3-way image classification set "bali-3" from GitHub (realtechsupport/c-plus-r); label vocabulary: aroid, cacao, passiflora.

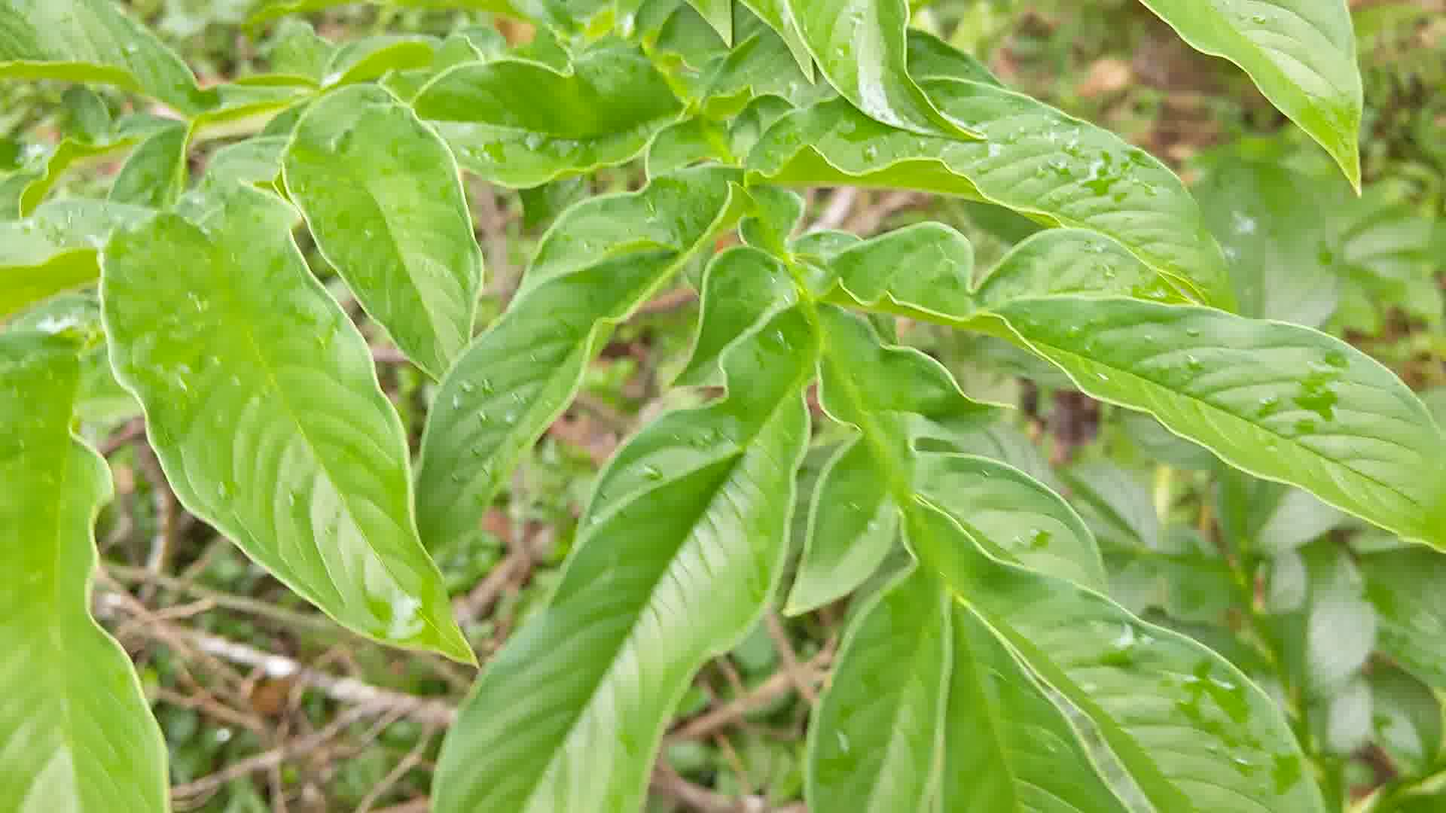
Label: aroid

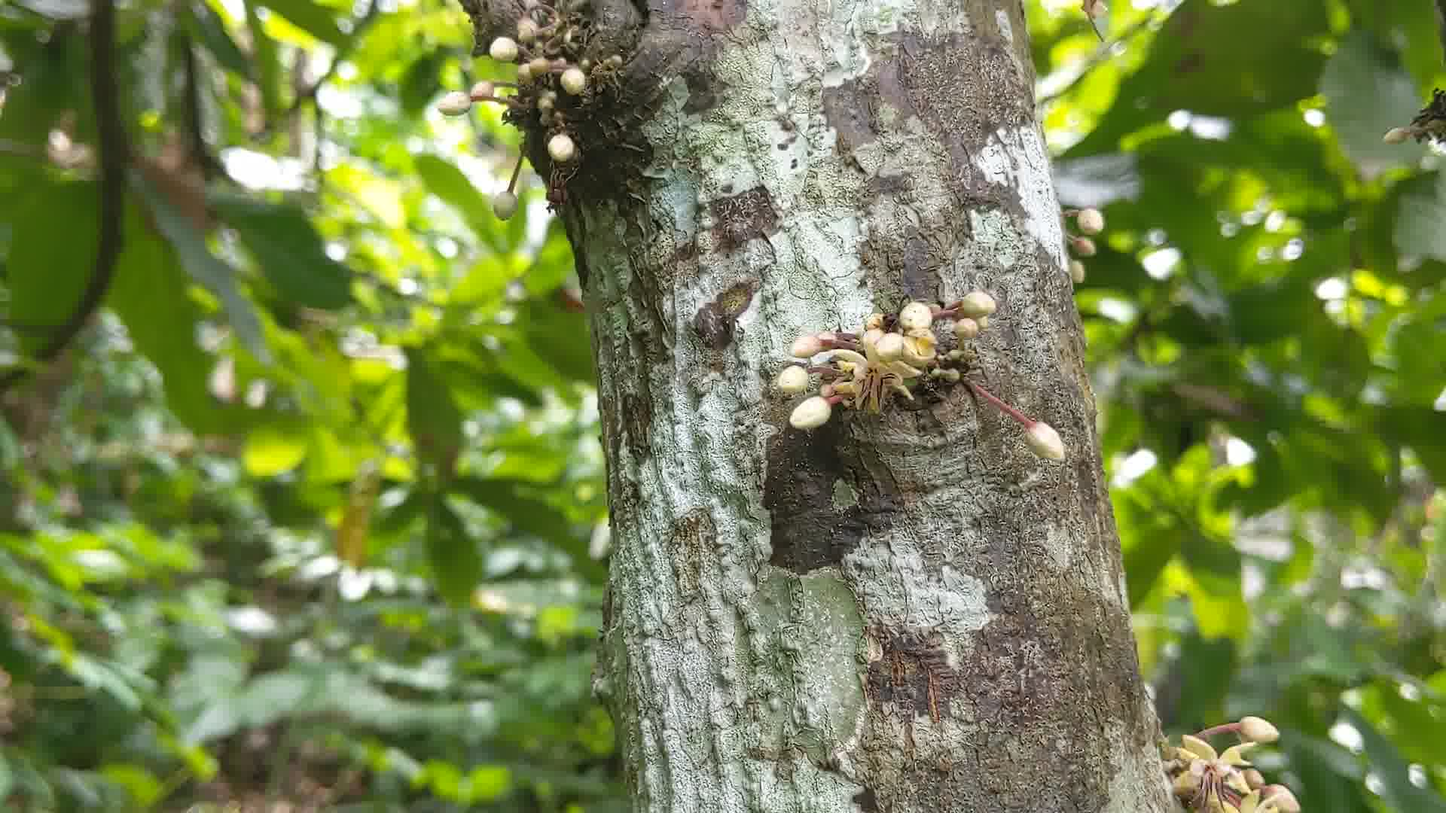
Label: cacao

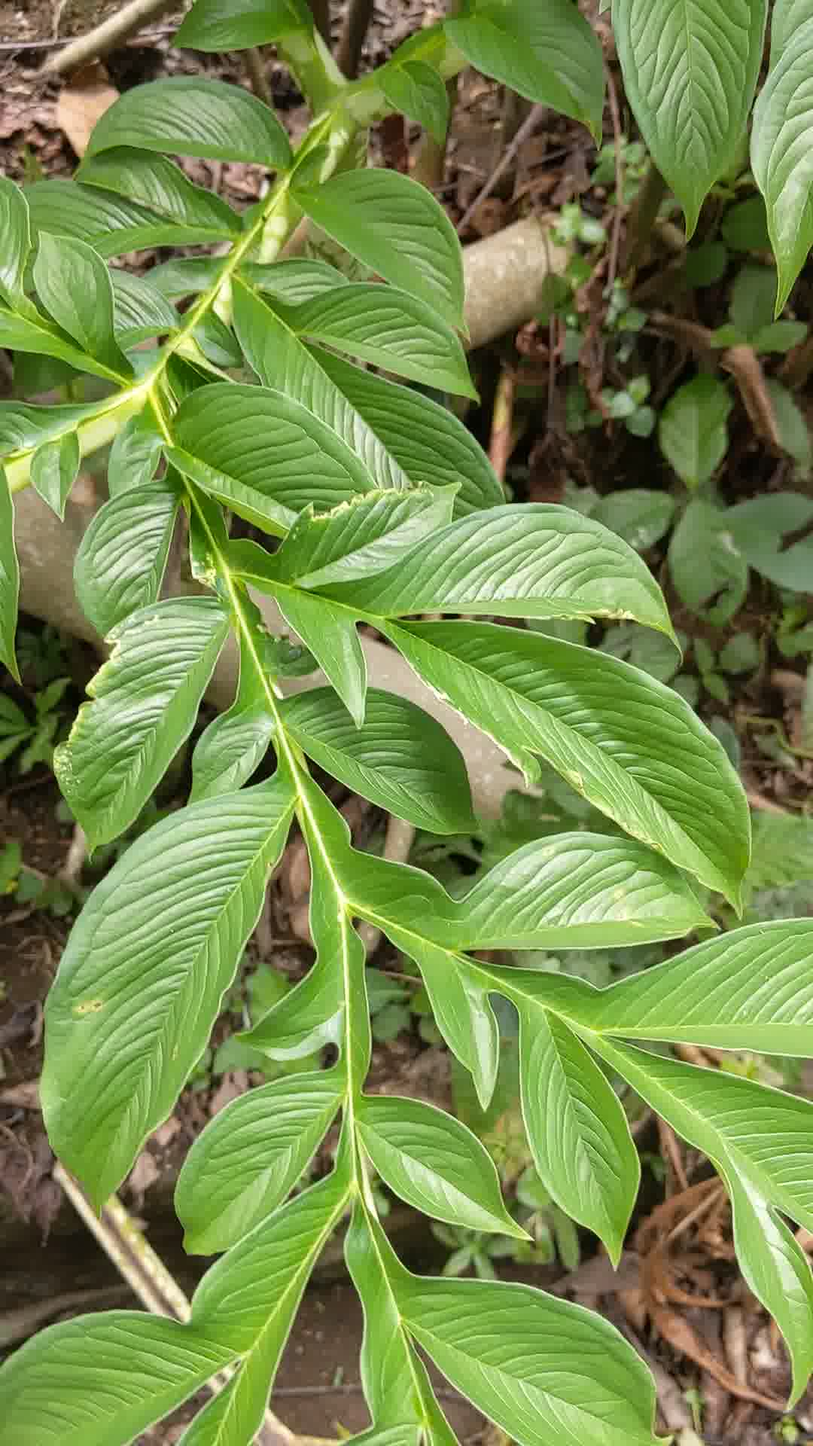
Label: aroid

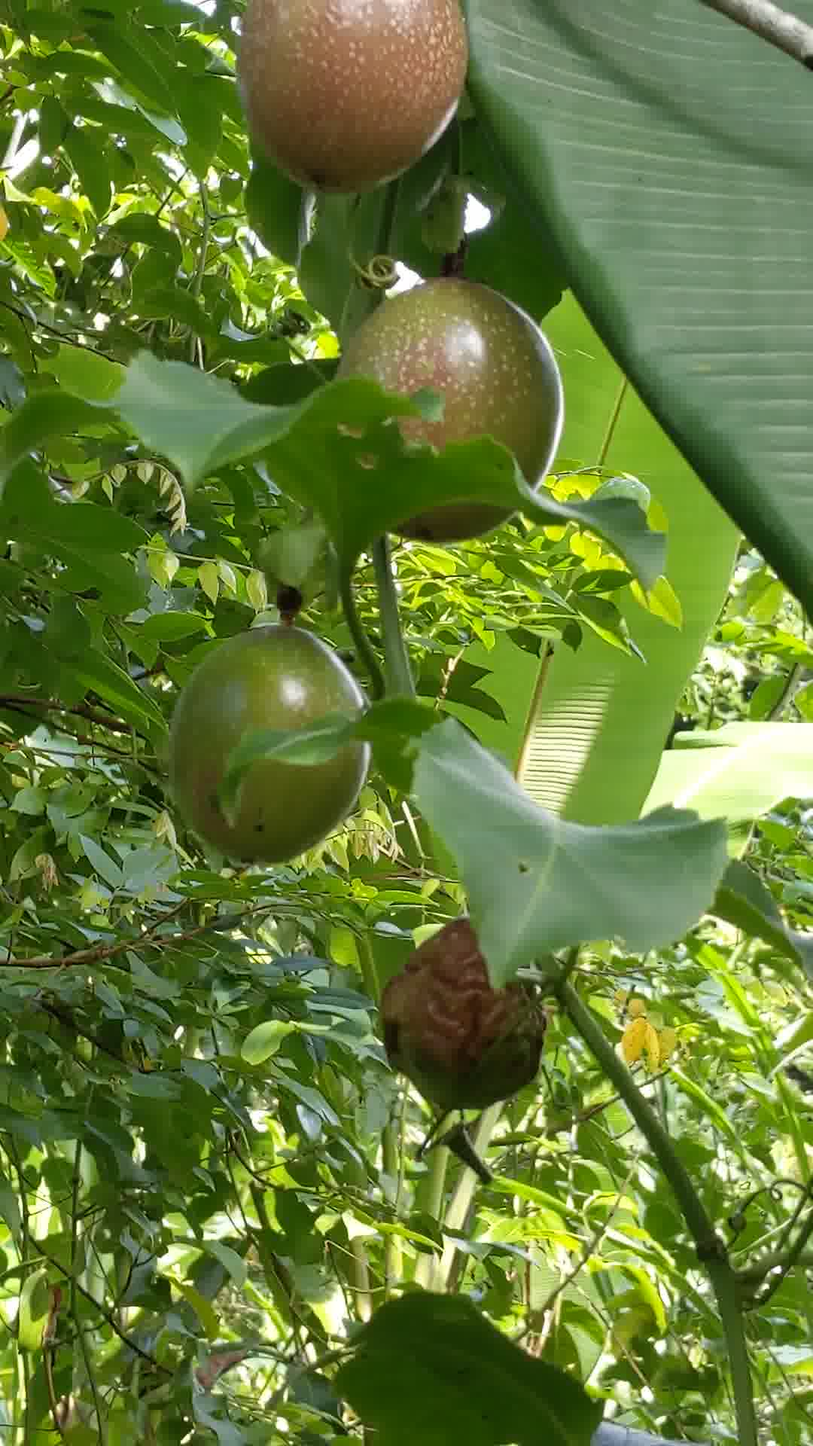
Label: passiflora

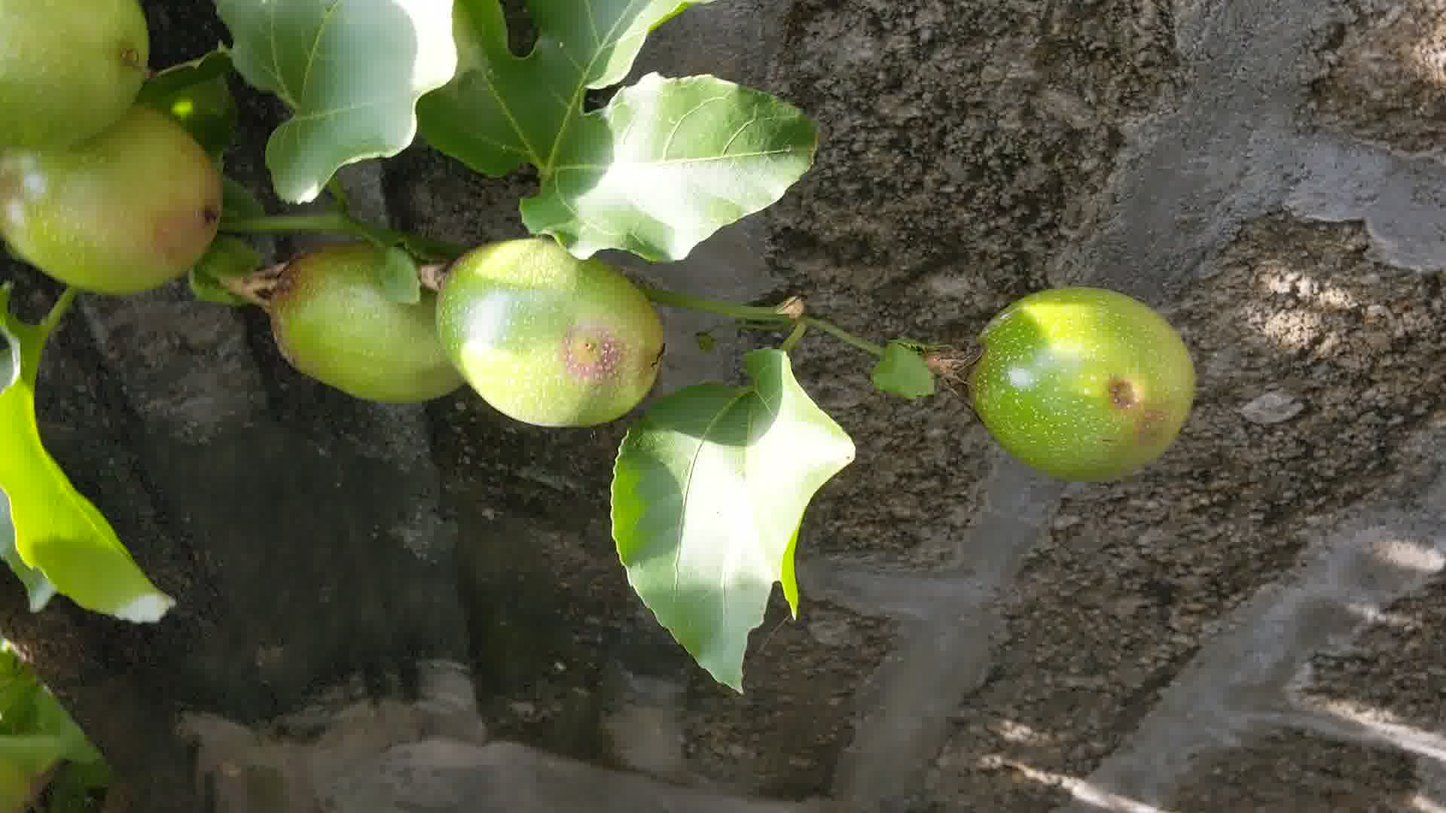
Label: passiflora

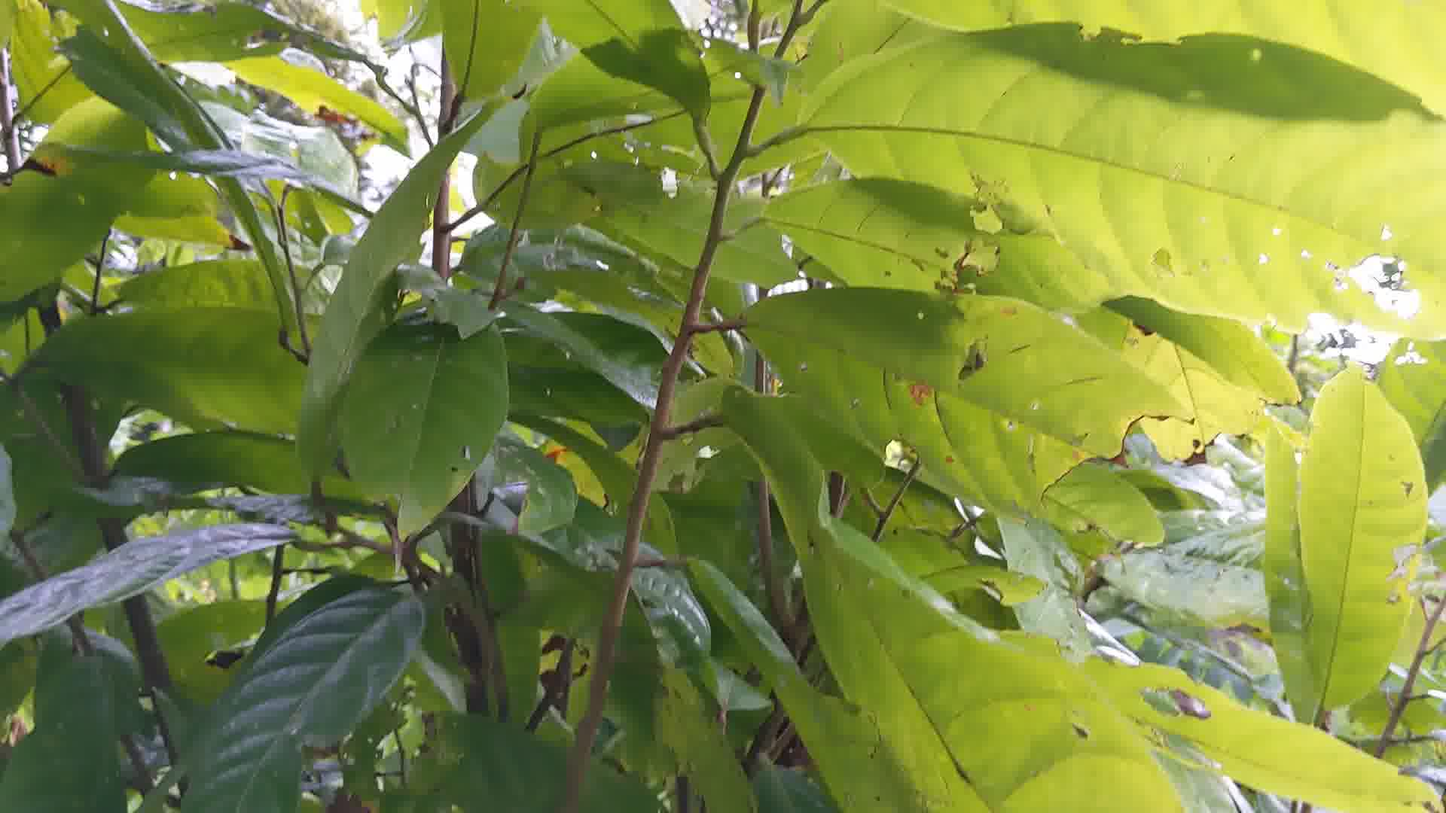
Label: cacao
